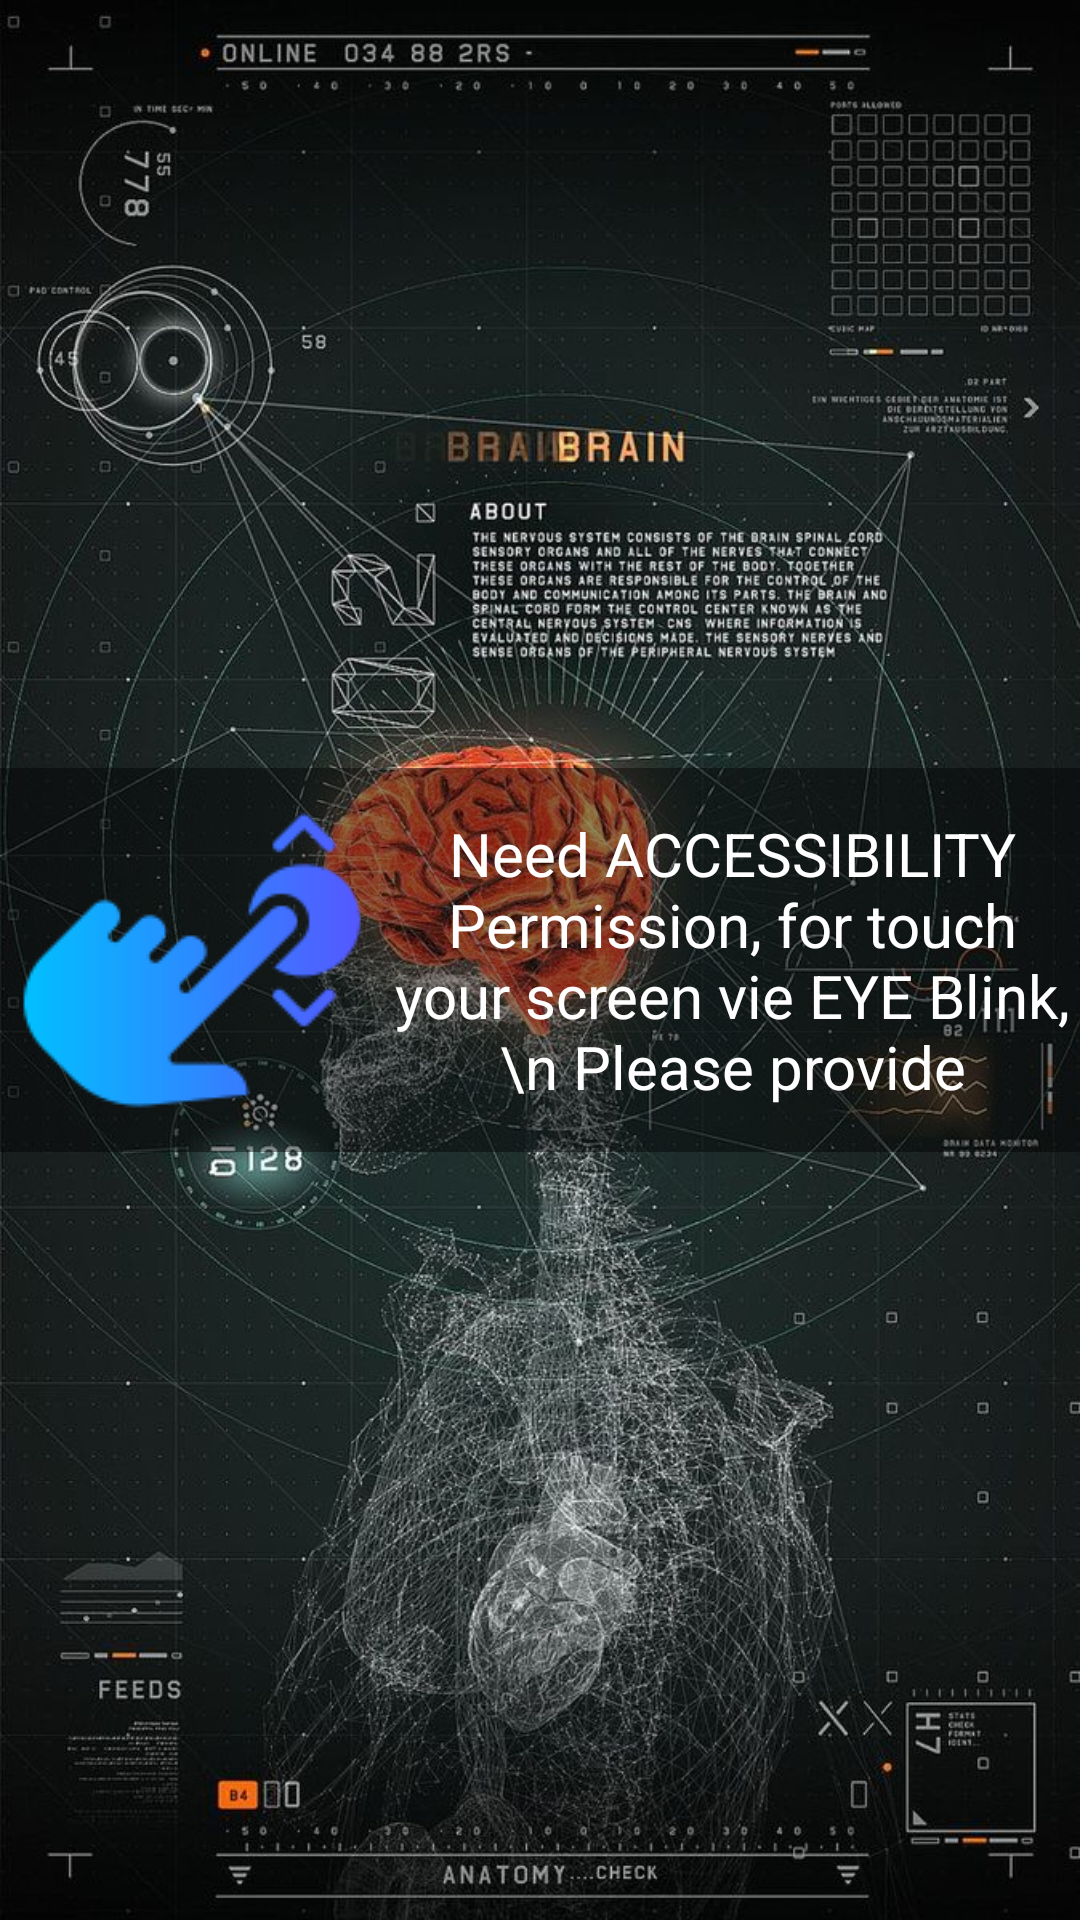

Produce the Android XML layout that renders to this screen, including the resource entries it uses.
<!-- AndroidManifest.xml: application theme Theme.ScrollReel -->
<!-- res/layout/activity_liveness.xml -->
<?xml version="1.0" encoding="utf-8"?>
<androidx.constraintlayout.widget.ConstraintLayout xmlns:android="http://schemas.android.com/apk/res/android"
    xmlns:app="http://schemas.android.com/apk/res-auto"
    xmlns:tools="http://schemas.android.com/tools"
    android:layout_width="match_parent"
    android:layout_height="match_parent">


    <androidx.appcompat.widget.AppCompatImageView
        android:id="@+id/camera_preview"
        android:layout_width="match_parent"
        android:layout_height="match_parent"
        app:srcCompat="@drawable/ai_wallpaper"
        android:scaleType="centerCrop"
        app:layout_constraintDimensionRatio="1:1"
        app:layout_constraintEnd_toEndOf="parent"
        app:layout_constraintHeight_max="240dp"
        app:layout_constraintStart_toStartOf="parent"
        app:layout_constraintTop_toTopOf="parent"
        app:layout_constraintVertical_bias="0.3"
        app:layout_constraintWidth_max="240dp"
        app:layout_constraintWidth_percent="0.6" />


    <TextView
        android:id="@+id/mACCESSIBILITY"
        android:layout_width="match_parent"
        android:layout_height="wrap_content"
        android:drawableStart="@drawable/press"
        android:gravity="center"
        app:layout_constraintStart_toStartOf="parent"
        android:background="#6D000000"
        android:text="Need ACCESSIBILITY Permission, for touch your screen vie EYE Blink,\n Please provide"
        android:textColor="@color/white"
        android:textSize="20dp"
        app:layout_constraintTop_toTopOf="parent"
        app:layout_constraintBottom_toBottomOf="parent" />










</androidx.constraintlayout.widget.ConstraintLayout>
<!-- resources referenced by this layout -->
<resources>
  <!-- drawable ai_wallpaper: jpeg bitmap (drawable, 182040 bytes) -->
  <!-- drawable press: png bitmap (drawable, 4263 bytes) -->
  <style name="Theme.ScrollReel" parent="Base.Theme.ScrollReel" />
  <style name="Base.Theme.ScrollReel" parent="Theme.Material3.DayNight.NoActionBar">
          
          
      </style>
  <!-- not gathered from this repository: default colours our renderer supplied (Android Studio template values) -->
  <color name="white">#FFFFFFFF</color>
</resources>
